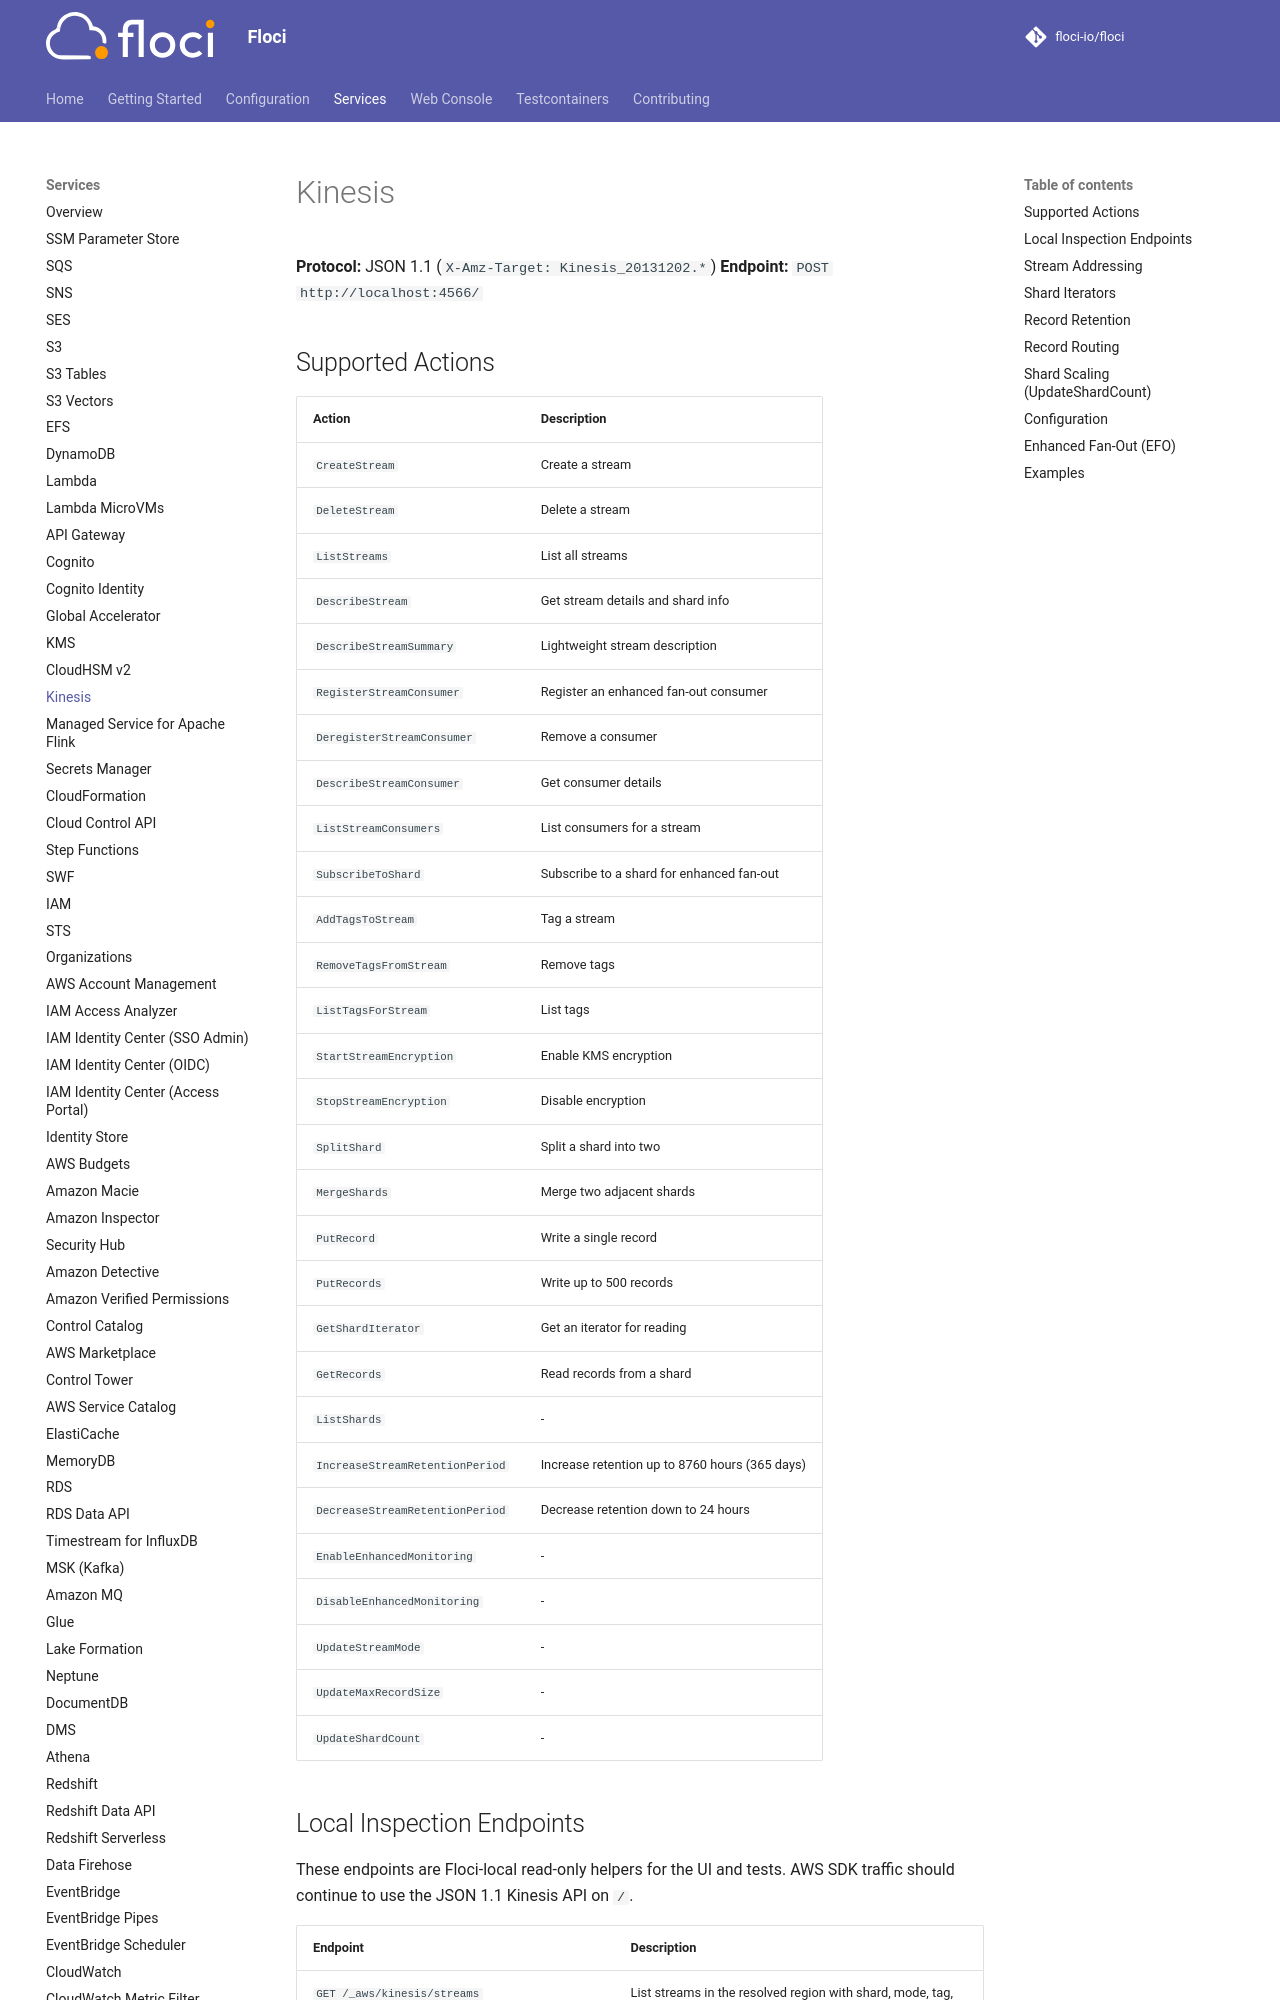

repository: sam-fakhreddine/floci · page: services/kinesis/index.html · generator: mkdocs

# Kinesis

**Protocol:** JSON 1.1 (`X-Amz-Target: Kinesis_20131202.*`)
**Endpoint:** `POST http://localhost:4566/`

## Supported Actions

<!-- floci:actions:start -->
| Action | Description |
| --- | --- |
| `CreateStream` | Create a stream |
| `DeleteStream` | Delete a stream |
| `ListStreams` | List all streams |
| `DescribeStream` | Get stream details and shard info |
| `DescribeStreamSummary` | Lightweight stream description |
| `RegisterStreamConsumer` | Register an enhanced fan-out consumer |
| `DeregisterStreamConsumer` | Remove a consumer |
| `DescribeStreamConsumer` | Get consumer details |
| `ListStreamConsumers` | List consumers for a stream |
| `SubscribeToShard` | Subscribe to a shard for enhanced fan-out |
| `AddTagsToStream` | Tag a stream |
| `RemoveTagsFromStream` | Remove tags |
| `ListTagsForStream` | List tags |
| `StartStreamEncryption` | Enable KMS encryption |
| `StopStreamEncryption` | Disable encryption |
| `SplitShard` | Split a shard into two |
| `MergeShards` | Merge two adjacent shards |
| `PutRecord` | Write a single record |
| `PutRecords` | Write up to 500 records |
| `GetShardIterator` | Get an iterator for reading |
| `GetRecords` | Read records from a shard |
| `ListShards` | - |
| `IncreaseStreamRetentionPeriod` | Increase retention up to 8760 hours (365 days) |
| `DecreaseStreamRetentionPeriod` | Decrease retention down to 24 hours |
| `EnableEnhancedMonitoring` | - |
| `DisableEnhancedMonitoring` | - |
| `UpdateStreamMode` | - |
| `UpdateMaxRecordSize` | - |
| `UpdateShardCount` | - |
<!-- floci:actions:end -->

## Local Inspection Endpoints

These endpoints are Floci-local read-only helpers for the UI and tests. AWS SDK
traffic should continue to use the JSON 1.1 Kinesis API on `/`.

| Endpoint | Description |
|---|---|
| `GET /_aws/kinesis/streams` | List streams in the resolved region with shard, mode, tag, and record counts |
| `GET /_aws/kinesis/records?StreamName=<name>` | Peek up to 100 stream records with shard attribution without consuming them |
| `GET /_aws/kinesis/records?StreamName=<name>&Limit=<n>` | Peek up to `n` records, capped at 1000 |
| `GET /_aws/kinesis/records?StreamName=<name>&ShardId=<id>` | Peek records for one shard |

## Stream Addressing

Most actions accept either `StreamName` or `StreamARN` to identify a stream. When both are provided, `StreamName` takes precedence. `CreateStream` only accepts `StreamName`.

```bash
# By name
aws kinesis describe-stream --stream-name events --endpoint-url $AWS_ENDPOINT_URL

# By ARN
aws kinesis describe-stream --stream-arn arn:aws:kinesis:us-east-1:000000000000:stream/events --endpoint-url $AWS_ENDPOINT_URL
```
